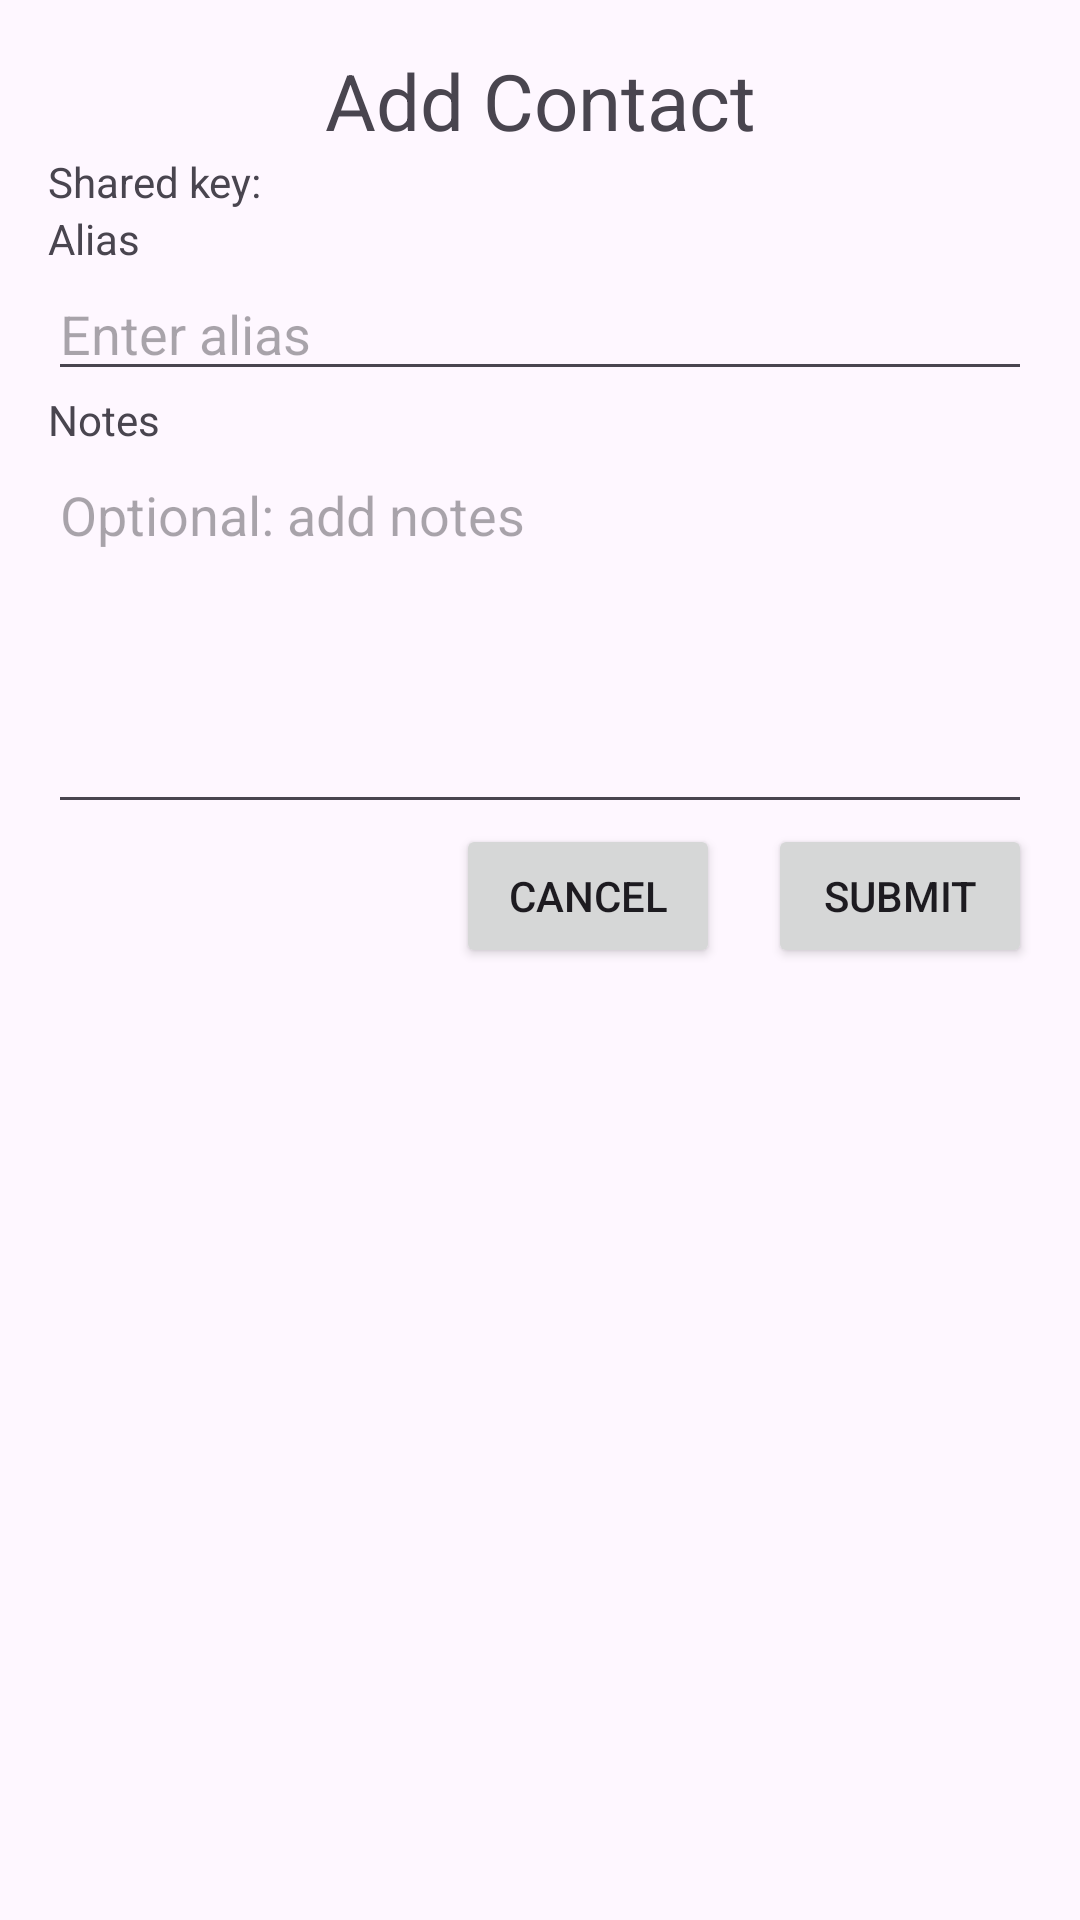

Reconstruct the res/layout file that produces this screen, plus the resources it refers to.
<!-- AndroidManifest.xml: application theme Theme.Tigro_test -->
<!-- res/layout/activity_add_contact.xml -->
<?xml version="1.0" encoding="utf-8"?>
<androidx.constraintlayout.widget.ConstraintLayout xmlns:android="http://schemas.android.com/apk/res/android"
    xmlns:app="http://schemas.android.com/apk/res-auto"
    xmlns:tools="http://schemas.android.com/tools"
    android:layout_width="match_parent"
    android:layout_height="match_parent"
    tools:context=".activities.AddContactActivity">
    <LinearLayout xmlns:android="http://schemas.android.com/apk/res/android"
        xmlns:tools="http://schemas.android.com/tools"
        android:layout_width="match_parent"
        android:layout_height="match_parent"
        android:orientation="vertical"
        android:padding="16dp">

        <TextView
            android:id="@+id/textViewAddContact"
            android:layout_width="match_parent"
            android:layout_height="wrap_content"
            android:text="@string/add_contact_title"
            android:gravity="center"
            android:textSize="26sp"/>

        <TextView
            android:id="@+id/textViewSharedKey"
            android:layout_width="match_parent"
            android:layout_height="wrap_content"
            android:text="@string/add_contact_shared_key" />

        <TextView
            android:id="@+id/textViewAlias"
            android:layout_width="match_parent"
            android:layout_height="wrap_content"
            android:text="@string/add_contact_alias" />

        <EditText
            android:id="@+id/editTextAlias"
            android:layout_width="match_parent"
            android:layout_height="wrap_content"
            android:inputType="text"
            android:hint="@string/add_contact_alias_edittext"/>

        <TextView
            android:id="@+id/textViewNotes"
            android:layout_width="match_parent"
            android:layout_height="wrap_content"
            android:text="@string/add_contact_notes" />

        <EditText
            android:id="@+id/editTextNotes"
            android:layout_width="match_parent"
            android:layout_height="wrap_content"
            android:inputType="textMultiLine"
            android:lines="5"
            android:hint="@string/add_contact_notes_edittext"
            android:gravity="top"/>

        <LinearLayout
            android:layout_width="match_parent"
            android:layout_height="wrap_content"
            android:orientation="horizontal"
            android:gravity="end">

            <Button
                android:id="@+id/cancelContactBtn"
                android:layout_width="wrap_content"
                android:layout_height="wrap_content"
                android:layout_marginEnd="16dp"
                android:text="@string/cancel" />

            <Button
                android:id="@+id/submitContactBtn"
                android:layout_width="wrap_content"
                android:layout_height="wrap_content"
                android:text="@string/submit" />

        </LinearLayout>

    </LinearLayout>

</androidx.constraintlayout.widget.ConstraintLayout>
<!-- resources referenced by this layout -->
<resources>
  <string name="add_contact_alias">Alias</string>
  <string name="add_contact_alias_edittext">Enter alias</string>
  <string name="add_contact_notes">Notes</string>
  <string name="add_contact_notes_edittext">Optional: add notes</string>
  <string name="add_contact_shared_key">"Shared key: "</string>
  <string name="add_contact_title">Add Contact</string>
  <string name="cancel">Cancel</string>
  <string name="submit">Submit</string>
  <style name="Theme.Tigro_test" parent="Base.Theme.Tigro_test" />
  <style name="Base.Theme.Tigro_test" parent="Theme.Material3.DayNight.NoActionBar">
          
          
          <item name="colorPrimary">@color/purple_500</item>
  
      </style>
  <color name="purple_500">#9C27B0</color>
</resources>
